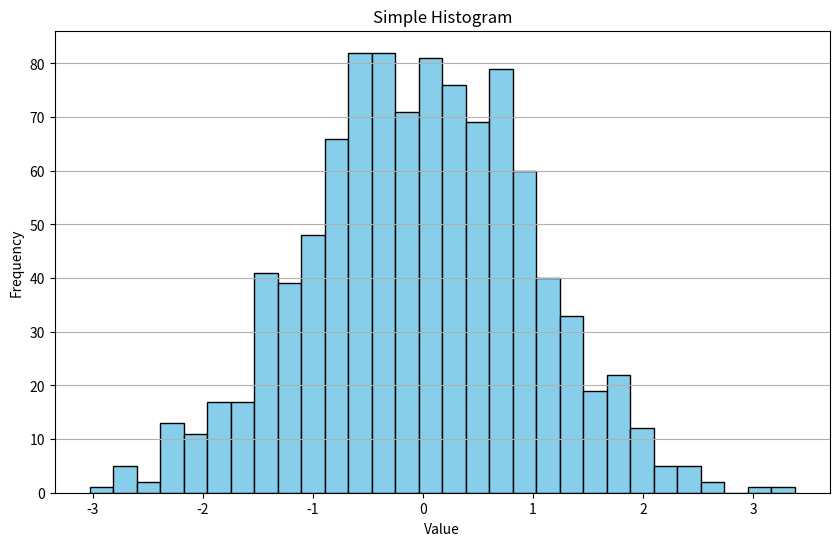

This figure's Python source:
import matplotlib.pyplot as plt
import numpy as np

# Sample data
data = np.random.randn(1000)  # Generate 1000 random numbers from a normal distribution

# Create histogram
plt.figure(figsize=(10, 6))
plt.hist(data, bins=30, color='skyblue', edgecolor='black')

# Adding titles and labels
plt.title('Simple Histogram')
plt.xlabel('Value')
plt.ylabel('Frequency')

# Show plot
plt.grid(axis='y')
plt.show()
